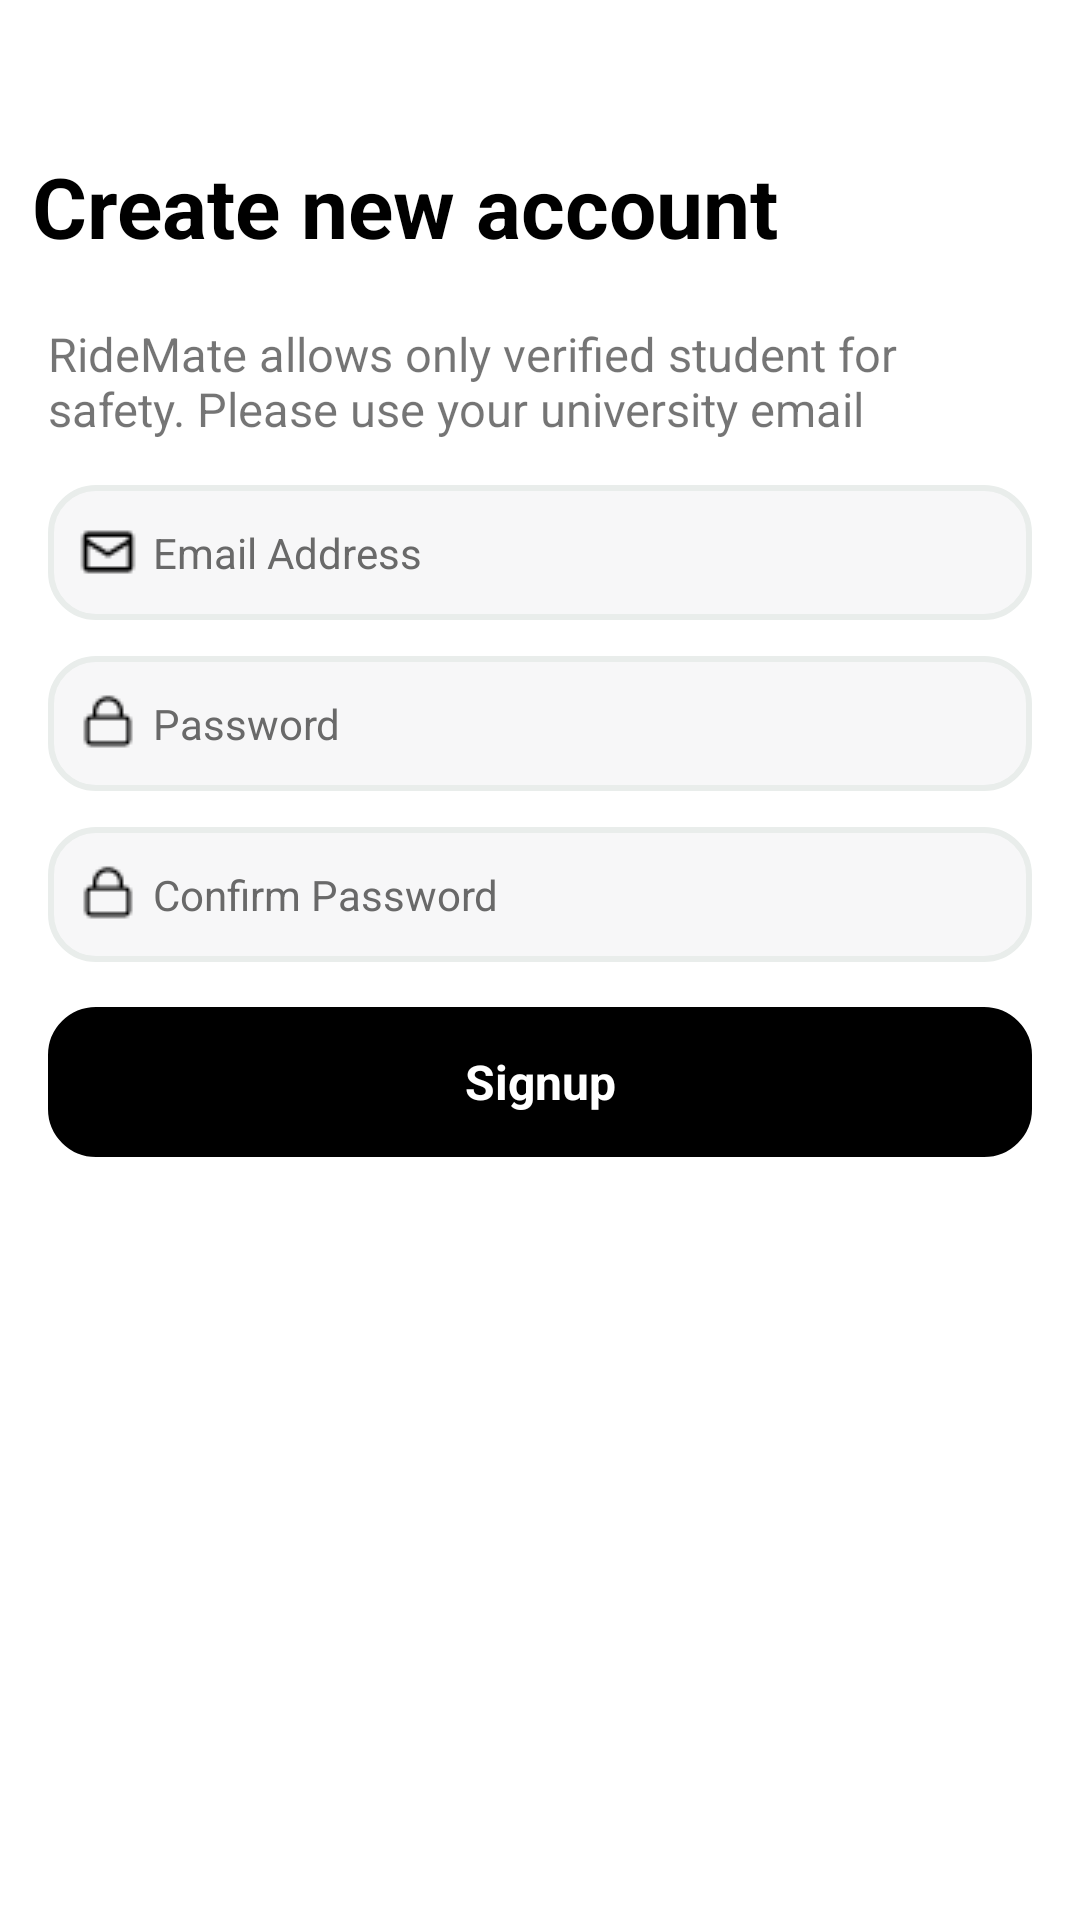

Produce the Android XML layout that renders to this screen, including the resource entries it uses.
<!-- AndroidManifest.xml: application theme Theme.RideMate -->
<!-- res/layout/signup_fragment.xml -->
<?xml version="1.0" encoding="utf-8"?>
<layout>
<FrameLayout xmlns:android="http://schemas.android.com/apk/res/android"
    xmlns:app="http://schemas.android.com/apk/res-auto"
    xmlns:tools="http://schemas.android.com/tools"
    android:layout_width="match_parent"
    android:layout_height="match_parent"
    tools:context=".signUp.SignupFragment">

    <androidx.constraintlayout.widget.ConstraintLayout
        android:layout_width="match_parent"
        android:layout_height="match_parent">

        


        <EditText
            android:id="@+id/email"
            android:layout_width="match_parent"
            android:layout_height="45dp"
            android:layout_marginStart="16dp"
            android:layout_marginTop="15dp"
            android:layout_marginEnd="16dp"
            android:background="@drawable/rounded_edittext"
            android:drawableLeft="@drawable/mail"
            android:drawablePadding="5dp"
            android:ems="10"
            android:hint="@string/email_address"
            android:inputType="textWebEmailAddress|textPersonName"
            android:textAlignment="viewStart"
            android:textColor="#000000"
            android:textColorHint="#696969"
            android:textSize="14sp"
            android:textStyle="normal"
            app:layout_constraintEnd_toEndOf="parent"
            app:layout_constraintHorizontal_bias="0.0"
            app:layout_constraintStart_toStartOf="parent"
            app:layout_constraintTop_toBottomOf="@+id/textView2"
            tools:ignore="MissingConstraints,TextFields" />

        <EditText
            android:id="@+id/password"
            android:layout_width="match_parent"
            android:layout_height="45dp"
            android:layout_marginStart="16dp"
            android:layout_marginTop="12dp"
            android:layout_marginEnd="16dp"
            android:background="@drawable/rounded_edittext"
            android:drawableLeft="@drawable/password"
            android:drawablePadding="5dp"
            android:ems="10"
            android:hint="@string/password"
            android:inputType="textPassword"
            android:textAlignment="viewStart"
            android:textColor="#000000"
            android:textColorHint="#696969"
            android:textSize="14sp"
            android:textStyle="normal"
            app:layout_constraintEnd_toEndOf="parent"
            app:layout_constraintHorizontal_bias="0.0"
            app:layout_constraintStart_toStartOf="parent"
            app:layout_constraintTop_toBottomOf="@+id/email" />

        <EditText
            android:id="@+id/correctpass"
            android:layout_width="match_parent"
            android:layout_height="45dp"
            android:layout_marginStart="16dp"
            android:layout_marginTop="12dp"
            android:layout_marginEnd="16dp"
            android:background="@drawable/rounded_edittext"
            android:drawableLeft="@drawable/password"
            android:drawablePadding="5dp"
            android:ems="10"
            android:hint="@string/confirm_password"
            android:inputType="textPassword"
            android:textAlignment="viewStart"
            android:textColor="#000000"
            android:textColorHint="#696969"
            android:textSize="14sp"
            android:textStyle="normal"
            app:layout_constraintEnd_toEndOf="parent"
            app:layout_constraintHorizontal_bias="0.0"
            app:layout_constraintStart_toStartOf="parent"
            app:layout_constraintTop_toBottomOf="@+id/password" />

        <TextView
            android:id="@+id/sign"
            android:layout_width="match_parent"
            android:layout_height="50dp"
            android:layout_marginStart="16dp"
            android:layout_marginTop="15dp"
            android:layout_marginEnd="16dp"
            android:background="@drawable/rounded_button"
            android:clickable="true"
            android:contextClickable="true"
            android:ems="10"
            android:focusable="true"
            android:freezesText="false"
            android:gravity="center"
            android:onClick="login"
            android:text="@string/signup"
            android:textAlignment="center"
            android:textColor="@color/white"
            android:textSize="16sp"
            android:textStyle="bold"
            app:layout_constraintEnd_toEndOf="parent"
            app:layout_constraintHorizontal_bias="0.0"
            app:layout_constraintStart_toStartOf="parent"
            app:layout_constraintTop_toBottomOf="@+id/correctpass"
            tools:ignore="KeyboardInaccessibleWidget,MissingConstraints,UsingOnClickInXml"
            tools:text="Signup" />

        <TextView
            android:id="@+id/forgot_pass"
            android:layout_width="wrap_content"
            android:layout_height="wrap_content"
            android:layout_marginTop="50dp"
            android:text="Create new account "
            android:textColor="#000000"
            android:textSize="28sp"
            android:textStyle="bold"
            app:layout_constraintEnd_toEndOf="parent"
            app:layout_constraintHorizontal_bias="0.104"
            app:layout_constraintStart_toStartOf="parent"
            app:layout_constraintTop_toTopOf="parent"
            tools:text="Create new account " />

        <TextView
            android:id="@+id/textView2"
            android:layout_width="0dp"
            android:layout_height="wrap_content"
            android:layout_marginStart="16dp"
            android:layout_marginTop="20dp"
            android:layout_marginEnd="16dp"
            android:text="@string/security"
            android:textSize="15.5sp"
            app:layout_constraintEnd_toEndOf="parent"
            app:layout_constraintHorizontal_bias="0.0"
            app:layout_constraintStart_toStartOf="parent"
            app:layout_constraintTop_toBottomOf="@+id/forgot_pass"
            tools:ignore="MissingConstraints" />


    </androidx.constraintlayout.widget.ConstraintLayout>
</FrameLayout>
</layout>
<!-- resources referenced by this layout -->
<resources>
  <!-- drawable mail: png bitmap (drawable, 310 bytes) -->
  <!-- drawable password: png bitmap (drawable, 313 bytes) -->
  <!-- drawable rounded_button (drawable) -->
  <?xml version="1.0" encoding="utf-8"?>
  <shape xmlns:android="http://schemas.android.com/apk/res/android">
      <stroke
          android:width="2dp"
          android:color="#000000" />
      <padding
          android:left="10dp"
          android:top="10dp"
          android:right="10dp"
          android:bottom="10dp" />
      <corners android:radius="15dp" />
      <solid android:color="#000000"/>
  " />
  </shape>
  <!-- drawable rounded_edittext (drawable) -->
  <?xml version="1.0" encoding="utf-8"?>
  <shape xmlns:android="http://schemas.android.com/apk/res/android">
      <stroke
          android:width="2dp"
          android:color="#E9EDEB" />
      <padding
          android:left="10dp"
          android:top="10dp"
          android:right="10dp"
          android:bottom="10dp" />
      <corners android:radius="15dp" />
      <solid android:color="#F7F7F8" />
  </shape>
  <string name="confirm_password">Confirm Password</string>
  <string name="email_address">Email Address</string>
  <string name="password">Password</string>
  <string name="security">RideMate allows only verified student for safety. Please use your university email</string>
  <string name="signup">Signup</string>
  <style name="Theme.RideMate" parent="Theme.MaterialComponents.Light.NoActionBar">
          
          <item name="colorPrimary">@color/black</item>
          <item name="colorPrimaryVariant">@color/black</item>
          <item name="colorOnPrimary">@color/black</item>
          
          <item name="colorSecondary">@color/teal_200</item>
          <item name="colorSecondaryVariant">@color/teal_700</item>
          <item name="colorOnSecondary">@color/black</item>
          
          <item name="android:statusBarColor" tools:targetApi="l">@color/white</item>
          <item name="android:windowLightStatusBar" tools:targetApi="m">true</item>
          
  
      </style>
  <!-- not gathered from this repository: default colours our renderer supplied (Android Studio template values) -->
  <color name="teal_200">#FF03DAC5</color>
  <color name="teal_700">#FF018786</color>
  <color name="black">#FF000000</color>
  <color name="white">#FFFFFFFF</color>
</resources>
